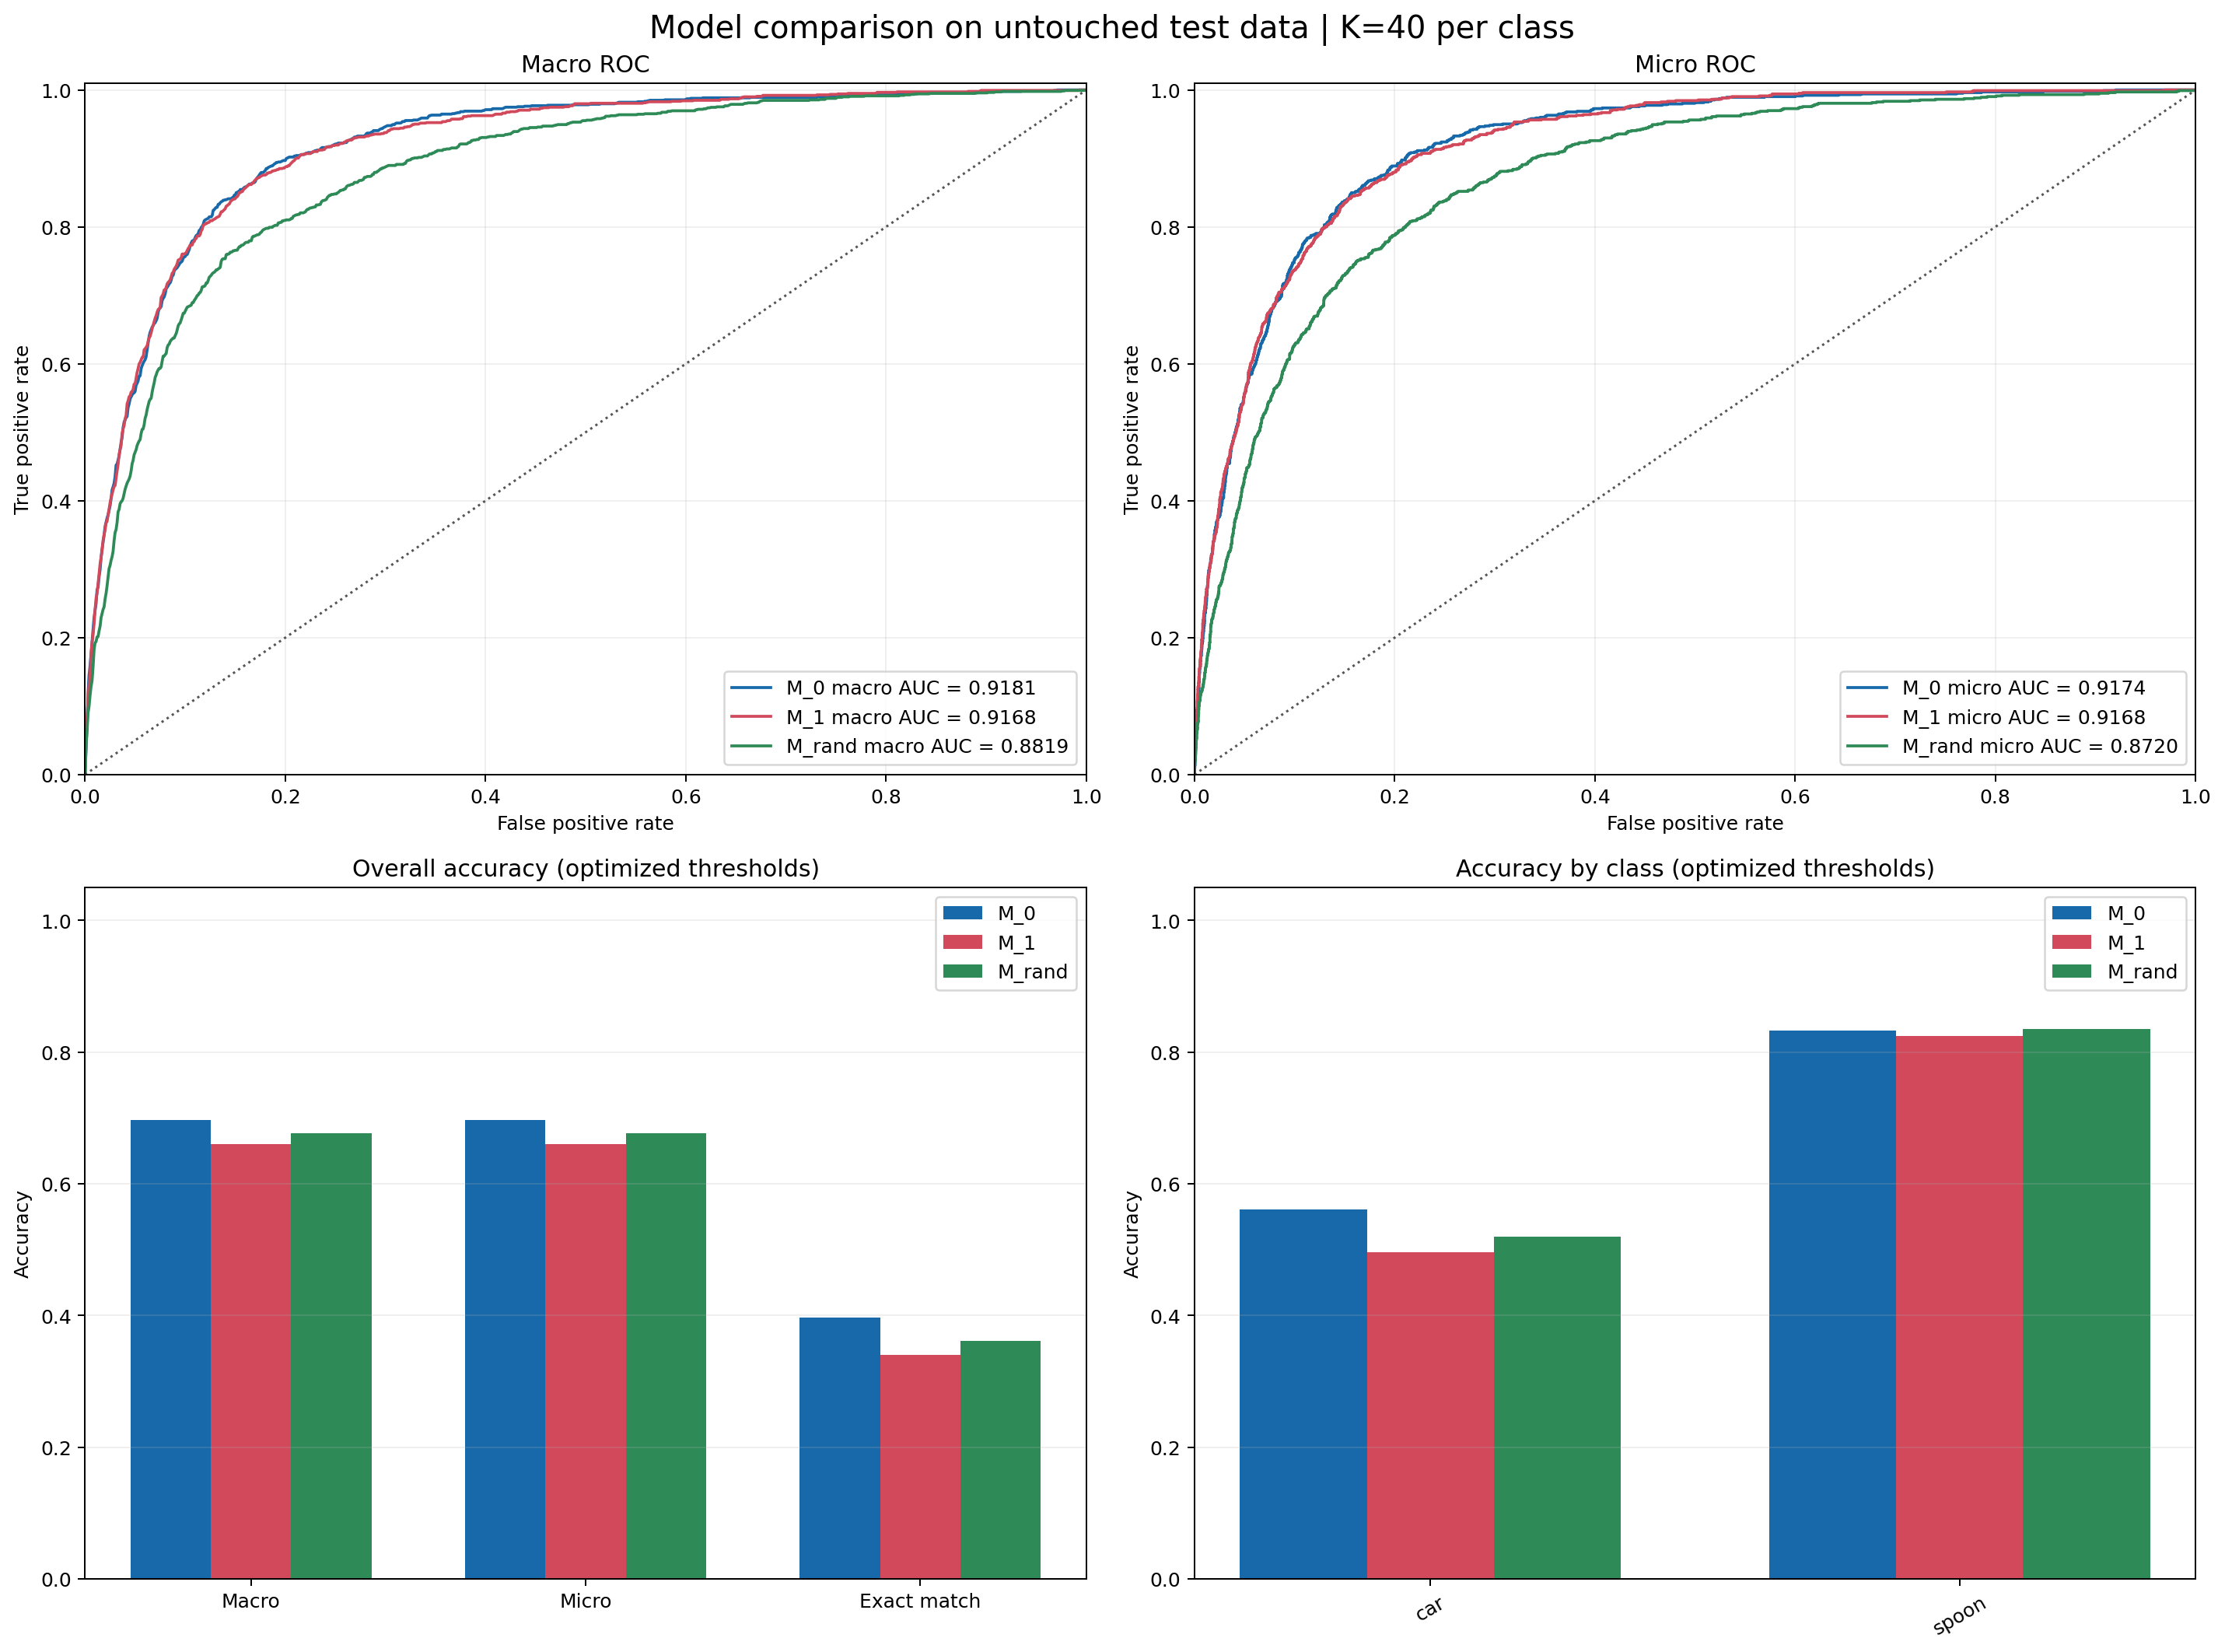

The file beside this chart, header and first rows:
scope, model, test_image_count, evaluated_class_count, selection_k_per_class, selected_unique_image_count, macro_auc, micro_auc, macro_accuracy, micro_accuracy, exact_match_accuracy, macro_precision, micro_precision, macro_recall, micro_recall, macro_f1, micro_f1, mean_decision_threshold, min_decision_threshold, max_decision_threshold, label_id, label_name, positive_test_count, class_auc
overall, M_0, 5000, 2.0, 0, 0, 0.9181, 0.9174, 0.6972, 0.6972, 0.3972, 0.2567, 0.2473, 0.9543, 0.9552, 0.4041, 0.3929, 0.4381, 0.4373, 0.4389, , , , 
overall, M_1, 5000, 2.0, 40, 80, 0.9168, 0.9168, 0.6602, 0.6602, 0.3404, 0.2401, 0.227, 0.9586, 0.961, 0.383, 0.3672, 0.143, 0.1395, 0.1464, , , , 
overall, M_rand, 5000, 2.0, 40, 80, 0.8819, 0.872, 0.6769, 0.6769, 0.3614, 0.2456, 0.2318, 0.9246, 0.9288, 0.3869, 0.371, 0.5419, 0.4119, 0.6719, , , , 
class, M_0, 5000, , 0, 0, , , , , , , , , , , , , , , 2.0, car, 694.0, 0.8888
class, M_1, 5000, , 40, 80, , , , , , , , , , , , , , , 2.0, car, 694.0, 0.8865
class, M_rand, 5000, , 40, 80, , , , , , , , , , , , , , , 2.0, car, 694.0, 0.8341
class, M_0, 5000, , 0, 0, , , , , , , , , , , , , , , 44.0, spoon, 332.0, 0.9475
class, M_1, 5000, , 40, 80, , , , , , , , , , , , , , , 44.0, spoon, 332.0, 0.947
class, M_rand, 5000, , 40, 80, , , , , , , , , , , , , , , 44.0, spoon, 332.0, 0.9297
